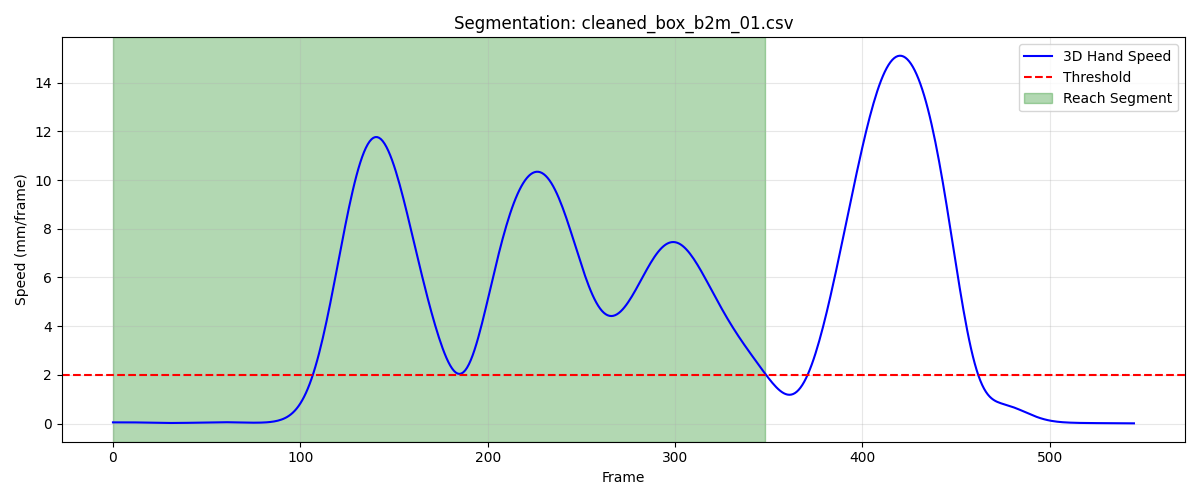

The data file committed next to this chart (first rows):
frame, sub_frame, shoulderr_x, shoulderr_y, shoulderr_z, humr1_x, humr1_y, humr1_z, humr2_x, humr2_y, humr2_z, humr3_x, humr3_y, humr3_z, humr4_x, humr4_y, humr4_z, humr5_x, humr5_y, humr5_z, humr6_x, humr6_y, humr6_z, humr7_x
1, 0, 181.2, -607.9, 654.4, 222.2, -615.6, 491.9, 226.7, -624.4, 419.9, 221.1, -667.9, 498.6, 171, -585.1, 466.2, 216.1, -682.8, 441.5, 186.3, -598.7, 413, 172.6
2, 0, 181.3, -608, 654.4, 222.2, -615.5, 491.8, 226.7, -624.2, 419.7, 221.1, -667.8, 498.4, 170.9, -585.1, 466.2, 216.2, -682.6, 441.4, 186.3, -598.6, 413, 172.6
3, 0, 181.3, -608, 654.3, 222.2, -615.3, 491.7, 226.7, -624, 419.6, 221.2, -667.7, 498.3, 170.8, -585, 466.1, 216.3, -682.4, 441.2, 186.3, -598.4, 412.9, 172.6
4, 0, 181.4, -608, 654.3, 222.2, -615.2, 491.6, 226.7, -623.8, 419.5, 221.2, -667.5, 498.1, 170.8, -584.9, 466.1, 216.4, -682.3, 441.1, 186.3, -598.3, 412.8, 172.6
5, 0, 181.5, -608, 654.2, 222.2, -615.1, 491.5, 226.7, -623.6, 419.5, 221.3, -667.4, 498, 170.8, -584.8, 466.1, 216.4, -682.1, 441, 186.3, -598.1, 412.8, 172.6
6, 0, 181.5, -608, 654.2, 222.2, -614.9, 491.5, 226.7, -623.4, 419.4, 221.4, -667.2, 498, 170.7, -584.7, 466, 216.5, -681.9, 440.9, 186.3, -597.9, 412.8, 172.5
7, 0, 181.6, -608, 654.2, 222.2, -614.8, 491.4, 226.6, -623.2, 419.4, 221.5, -667.1, 497.9, 170.7, -584.6, 466, 216.5, -681.8, 440.8, 186.3, -597.8, 412.8, 172.5
8, 0, 181.6, -608, 654.2, 222.2, -614.7, 491.4, 226.6, -623, 419.3, 221.6, -667, 497.9, 170.7, -584.5, 466.1, 216.6, -681.6, 440.7, 186.3, -597.6, 412.8, 172.4
9, 0, 181.7, -608, 654.2, 222.2, -614.5, 491.4, 226.6, -622.8, 419.3, 221.7, -666.8, 497.8, 170.7, -584.4, 466.1, 216.6, -681.4, 440.7, 186.3, -597.5, 412.8, 172.4
10, 0, 181.7, -608, 654.2, 222.2, -614.4, 491.4, 226.6, -622.6, 419.3, 221.8, -666.7, 497.8, 170.7, -584.3, 466.1, 216.7, -681.3, 440.7, 186.3, -597.3, 412.8, 172.4
11, 0, 181.8, -607.9, 654.2, 222.3, -614.3, 491.4, 226.6, -622.5, 419.3, 221.8, -666.5, 497.8, 170.7, -584.1, 466.1, 216.7, -681.2, 440.7, 186.3, -597.2, 412.8, 172.5
12, 0, 181.8, -607.9, 654.2, 222.3, -614.1, 491.4, 226.6, -622.3, 419.3, 221.9, -666.4, 497.8, 170.7, -584, 466.1, 216.8, -681, 440.7, 186.3, -597.1, 412.8, 172.5
13, 0, 181.9, -607.8, 654.2, 222.3, -614, 491.4, 226.6, -622.2, 419.3, 222, -666.3, 497.8, 170.7, -583.9, 466.2, 216.8, -680.9, 440.7, 186.3, -597, 412.8, 172.5
14, 0, 181.9, -607.7, 654.2, 222.4, -613.9, 491.4, 226.7, -622.1, 419.3, 222.1, -666.2, 497.8, 170.7, -583.8, 466.2, 216.9, -680.8, 440.7, 186.4, -596.9, 412.9, 172.6
15, 0, 182, -607.7, 654.2, 222.4, -613.8, 491.4, 226.7, -622, 419.3, 222.2, -666.1, 497.8, 170.8, -583.7, 466.2, 217, -680.7, 440.7, 186.4, -596.8, 412.9, 172.7
16, 0, 182, -607.6, 654.2, 222.5, -613.7, 491.4, 226.8, -622, 419.3, 222.3, -666, 497.8, 170.9, -583.7, 466.2, 217.1, -680.7, 440.7, 186.5, -596.8, 412.9, 172.8
17, 0, 182.1, -607.5, 654.2, 222.6, -613.7, 491.4, 226.9, -621.9, 419.3, 222.4, -665.9, 497.8, 170.9, -583.6, 466.1, 217.2, -680.6, 440.7, 186.5, -596.8, 412.8, 172.9
18, 0, 182.1, -607.4, 654.2, 222.6, -613.6, 491.4, 227, -621.9, 419.3, 222.4, -665.8, 497.8, 171, -583.6, 466.1, 217.3, -680.6, 440.7, 186.6, -596.8, 412.8, 173.1
19, 0, 182.2, -607.3, 654.1, 222.7, -613.6, 491.4, 227.1, -621.9, 419.3, 222.5, -665.8, 497.9, 171.1, -583.6, 466.1, 217.4, -680.5, 440.8, 186.7, -596.8, 412.8, 173.2
20, 0, 182.3, -607.2, 654.1, 222.8, -613.5, 491.4, 227.2, -621.9, 419.3, 222.6, -665.8, 497.9, 171.2, -583.5, 466, 217.5, -680.5, 440.8, 186.8, -596.8, 412.8, 173.4
21, 0, 182.3, -607.1, 654.1, 222.9, -613.5, 491.4, 227.3, -621.9, 419.3, 222.7, -665.7, 497.9, 171.3, -583.5, 466, 217.6, -680.5, 440.8, 186.9, -596.8, 412.8, 173.5
22, 0, 182.4, -607, 654.1, 223, -613.5, 491.4, 227.4, -621.9, 419.3, 222.8, -665.7, 497.9, 171.4, -583.5, 465.9, 217.7, -680.5, 440.8, 187, -596.8, 412.8, 173.6
23, 0, 182.5, -606.9, 654.1, 223.1, -613.4, 491.4, 227.4, -621.9, 419.3, 222.9, -665.7, 497.9, 171.4, -583.5, 465.9, 217.8, -680.5, 440.9, 187, -596.8, 412.7, 173.7
24, 0, 182.5, -606.8, 654.1, 223.1, -613.4, 491.4, 227.5, -621.9, 419.3, 222.9, -665.7, 498, 171.5, -583.5, 465.9, 217.9, -680.5, 440.9, 187.1, -596.8, 412.7, 173.8
25, 0, 182.6, -606.8, 654.1, 223.2, -613.4, 491.4, 227.6, -621.8, 419.3, 223, -665.6, 498, 171.6, -583.4, 465.8, 218, -680.5, 440.9, 187.2, -596.8, 412.7, 173.9
26, 0, 182.6, -606.7, 654.1, 223.3, -613.3, 491.4, 227.7, -621.8, 419.3, 223.1, -665.6, 498, 171.7, -583.4, 465.8, 218.1, -680.4, 440.9, 187.2, -596.8, 412.7, 173.9
27, 0, 182.7, -606.7, 654.1, 223.3, -613.3, 491.4, 227.7, -621.8, 419.3, 223.2, -665.6, 498, 171.7, -583.4, 465.8, 218.1, -680.4, 440.9, 187.2, -596.8, 412.7, 174
28, 0, 182.8, -606.6, 654.1, 223.4, -613.3, 491.4, 227.7, -621.8, 419.3, 223.2, -665.5, 498, 171.7, -583.3, 465.8, 218.2, -680.4, 441, 187.3, -596.7, 412.7, 174
29, 0, 182.8, -606.6, 654.1, 223.4, -613.2, 491.4, 227.8, -621.7, 419.3, 223.3, -665.5, 498, 171.8, -583.3, 465.8, 218.2, -680.4, 441, 187.3, -596.7, 412.8, 174.1
30, 0, 182.9, -606.6, 654.1, 223.5, -613.2, 491.4, 227.8, -621.7, 419.3, 223.3, -665.5, 498, 171.8, -583.3, 465.9, 218.3, -680.3, 441, 187.3, -596.6, 412.8, 174.1
31, 0, 182.9, -606.6, 654.1, 223.5, -613.2, 491.4, 227.8, -621.6, 419.3, 223.3, -665.5, 498, 171.8, -583.2, 465.9, 218.3, -680.3, 441, 187.3, -596.6, 412.8, 174.1
32, 0, 182.9, -606.7, 654.2, 223.5, -613.1, 491.5, 227.8, -621.6, 419.4, 223.3, -665.4, 498, 171.8, -583.2, 465.9, 218.3, -680.2, 441, 187.3, -596.6, 412.8, 174.1
33, 0, 183, -606.7, 654.2, 223.5, -613.1, 491.5, 227.8, -621.6, 419.4, 223.3, -665.4, 498, 171.8, -583.2, 466, 218.3, -680.2, 441, 187.3, -596.5, 412.9, 174
34, 0, 183, -606.7, 654.2, 223.5, -613.1, 491.5, 227.8, -621.5, 419.4, 223.3, -665.4, 498, 171.8, -583.2, 466, 218.3, -680.2, 441, 187.3, -596.5, 412.9, 174
35, 0, 183, -606.8, 654.2, 223.5, -613.1, 491.5, 227.8, -621.5, 419.4, 223.3, -665.4, 498, 171.8, -583.1, 466.1, 218.3, -680.2, 441, 187.3, -596.5, 412.9, 174
36, 0, 183.1, -606.8, 654.2, 223.6, -613.1, 491.5, 227.8, -621.5, 419.4, 223.3, -665.4, 498, 171.9, -583.1, 466.1, 218.2, -680.2, 441, 187.3, -596.4, 412.9, 173.9
37, 0, 183.1, -606.9, 654.3, 223.6, -613.2, 491.5, 227.8, -621.5, 419.4, 223.3, -665.5, 498, 171.9, -583.2, 466.2, 218.2, -680.2, 441, 187.3, -596.4, 412.9, 173.9
38, 0, 183.1, -606.9, 654.3, 223.6, -613.2, 491.5, 227.8, -621.6, 419.4, 223.4, -665.5, 498, 171.9, -583.2, 466.2, 218.2, -680.2, 441, 187.3, -596.5, 412.9, 173.9
39, 0, 183.1, -607, 654.3, 223.6, -613.2, 491.5, 227.8, -621.6, 419.4, 223.4, -665.6, 498.1, 171.9, -583.2, 466.3, 218.2, -680.3, 441, 187.3, -596.5, 412.9, 173.9
40, 0, 183.1, -607, 654.3, 223.6, -613.3, 491.5, 227.8, -621.7, 419.4, 223.4, -665.6, 498.1, 172, -583.2, 466.3, 218.2, -680.3, 441, 187.3, -596.5, 412.9, 173.9
41, 0, 183.1, -607.1, 654.3, 223.6, -613.4, 491.6, 227.8, -621.7, 419.4, 223.4, -665.7, 498.1, 172, -583.2, 466.3, 218.2, -680.4, 441, 187.3, -596.5, 412.9, 173.9
42, 0, 183.1, -607.1, 654.3, 223.6, -613.4, 491.6, 227.8, -621.8, 419.5, 223.5, -665.7, 498.1, 172.1, -583.3, 466.3, 218.2, -680.4, 441, 187.3, -596.6, 412.9, 174
43, 0, 183.1, -607.2, 654.3, 223.6, -613.5, 491.6, 227.8, -621.8, 419.5, 223.5, -665.8, 498.1, 172.1, -583.3, 466.4, 218.2, -680.4, 441, 187.4, -596.6, 413, 174
44, 0, 183.1, -607.2, 654.4, 223.6, -613.5, 491.6, 227.8, -621.9, 419.5, 223.5, -665.8, 498.1, 172.1, -583.4, 466.4, 218.1, -680.5, 441, 187.4, -596.7, 413, 174
45, 0, 183.1, -607.3, 654.4, 223.6, -613.6, 491.6, 227.8, -621.9, 419.5, 223.5, -665.9, 498.1, 172.1, -583.4, 466.4, 218.1, -680.5, 441, 187.3, -596.8, 413, 174
46, 0, 183.1, -607.3, 654.4, 223.6, -613.6, 491.6, 227.8, -622, 419.5, 223.5, -665.9, 498.2, 172.1, -583.4, 466.4, 218.1, -680.6, 441, 187.3, -596.8, 413, 174
47, 0, 183, -607.4, 654.4, 223.6, -613.7, 491.7, 227.8, -622, 419.5, 223.5, -666, 498.2, 172.1, -583.5, 466.4, 218.1, -680.6, 441.1, 187.3, -596.9, 413, 174
48, 0, 183, -607.5, 654.4, 223.6, -613.7, 491.7, 227.8, -622.1, 419.6, 223.4, -666, 498.2, 172.1, -583.5, 466.4, 218.1, -680.7, 441.1, 187.3, -596.9, 413, 173.9
49, 0, 183, -607.5, 654.5, 223.6, -613.8, 491.7, 227.8, -622.1, 419.6, 223.4, -666.1, 498.2, 172, -583.6, 466.5, 218.1, -680.7, 441.1, 187.3, -597, 413, 173.9
50, 0, 182.9, -607.6, 654.5, 223.5, -613.8, 491.7, 227.8, -622.2, 419.6, 223.3, -666.1, 498.2, 172, -583.6, 466.5, 218.1, -680.8, 441.1, 187.2, -597, 413.1, 173.8
51, 0, 182.9, -607.6, 654.5, 223.5, -613.9, 491.7, 227.7, -622.2, 419.6, 223.3, -666.2, 498.3, 171.9, -583.7, 466.5, 218, -680.8, 441.1, 187.2, -597.1, 413.1, 173.8
52, 0, 182.8, -607.7, 654.5, 223.5, -613.9, 491.8, 227.7, -622.3, 419.7, 223.2, -666.2, 498.3, 171.9, -583.7, 466.5, 218.0, -680.9, 441.2, 187.2, -597.1, 413.1, 173.8
53, 0, 182.8, -607.8, 654.6, 223.4, -614, 491.8, 227.7, -622.3, 419.7, 223.2, -666.3, 498.3, 171.9, -583.8, 466.6, 218, -681, 441.2, 187.1, -597.2, 413.1, 173.7
54, 0, 182.7, -607.8, 654.6, 223.4, -614.1, 491.8, 227.7, -622.4, 419.7, 223.1, -666.4, 498.3, 171.9, -583.8, 466.6, 217.9, -681, 441.2, 187.1, -597.2, 413.2, 173.7
55, 0, 182.7, -607.9, 654.6, 223.3, -614.2, 491.9, 227.6, -622.5, 419.7, 223.1, -666.4, 498.4, 171.8, -583.9, 466.6, 217.9, -681.1, 441.2, 187.1, -597.3, 413.2, 173.6
56, 0, 182.6, -608, 654.7, 223.3, -614.2, 491.9, 227.6, -622.6, 419.8, 223, -666.5, 498.4, 171.8, -583.9, 466.6, 217.8, -681.2, 441.3, 187, -597.3, 413.2, 173.6
57, 0, 182.5, -608.1, 654.7, 223.3, -614.3, 491.9, 227.5, -622.7, 419.8, 223, -666.6, 498.4, 171.8, -584.0, 466.7, 217.7, -681.3, 441.3, 187, -597.4, 413.3, 173.5
58, 0, 182.5, -608.1, 654.7, 223.2, -614.4, 492, 227.5, -622.8, 419.8, 222.9, -666.7, 498.5, 171.8, -584.1, 466.7, 217.7, -681.4, 441.3, 187, -597.5, 413.3, 173.4
59, 0, 182.4, -608.2, 654.8, 223.2, -614.5, 492, 227.5, -622.9, 419.9, 222.9, -666.8, 498.5, 171.8, -584.1, 466.7, 217.6, -681.5, 441.4, 187, -597.6, 413.3, 173.4
60, 0, 182.4, -608.3, 654.8, 223.1, -614.6, 492, 227.5, -623, 419.9, 222.8, -666.9, 498.5, 171.7, -584.2, 466.7, 217.6, -681.6, 441.4, 187, -597.7, 413.4, 173.4
... 289 more rows
